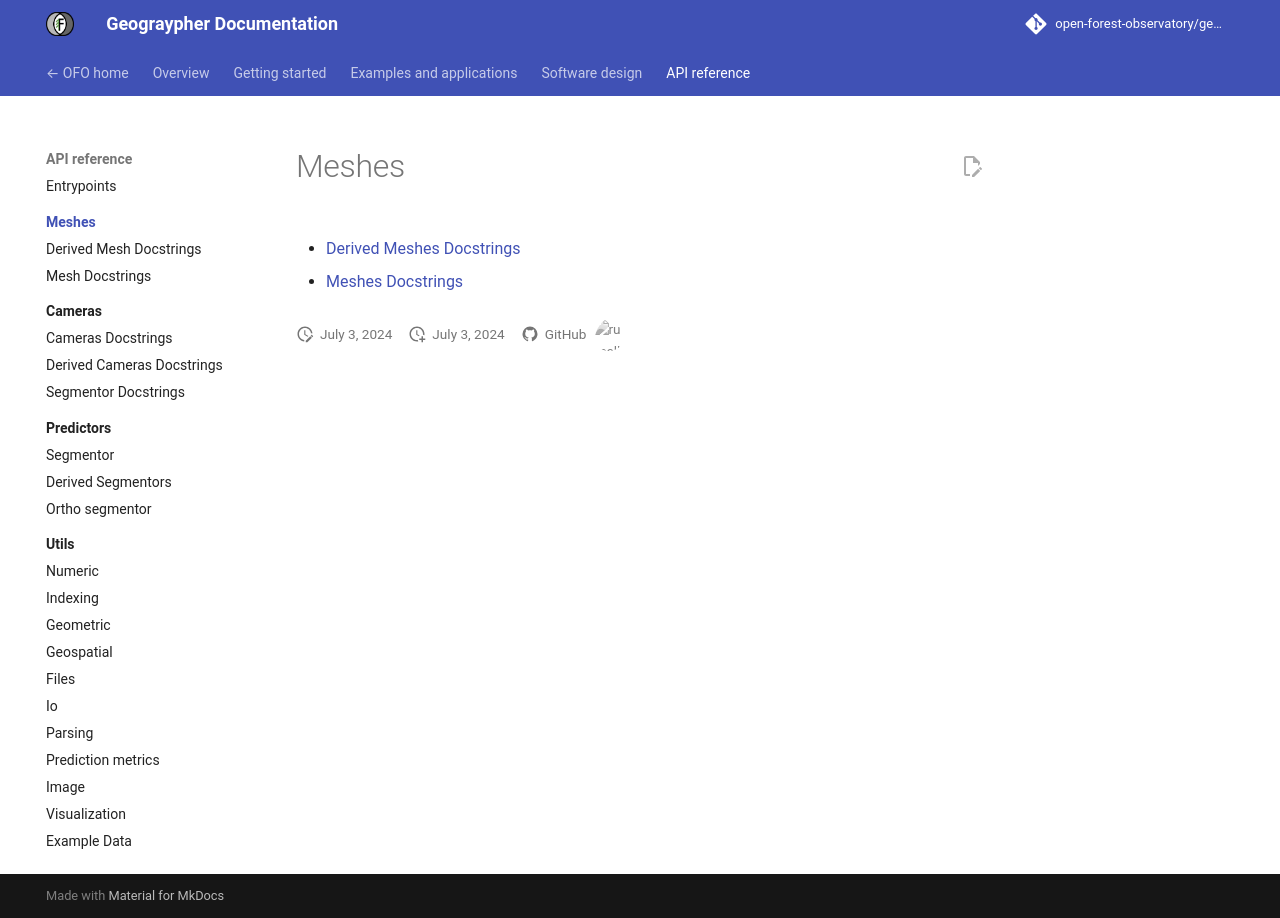

repository: open-forest-observatory/geograypher · page: API_reference/meshes/index.html · generator: mkdocs

---
weight: 10
---

# Meshes

- [Derived Meshes Docstrings](derived_meshes.md)

- [Meshes Docstrings](meshes.md)
